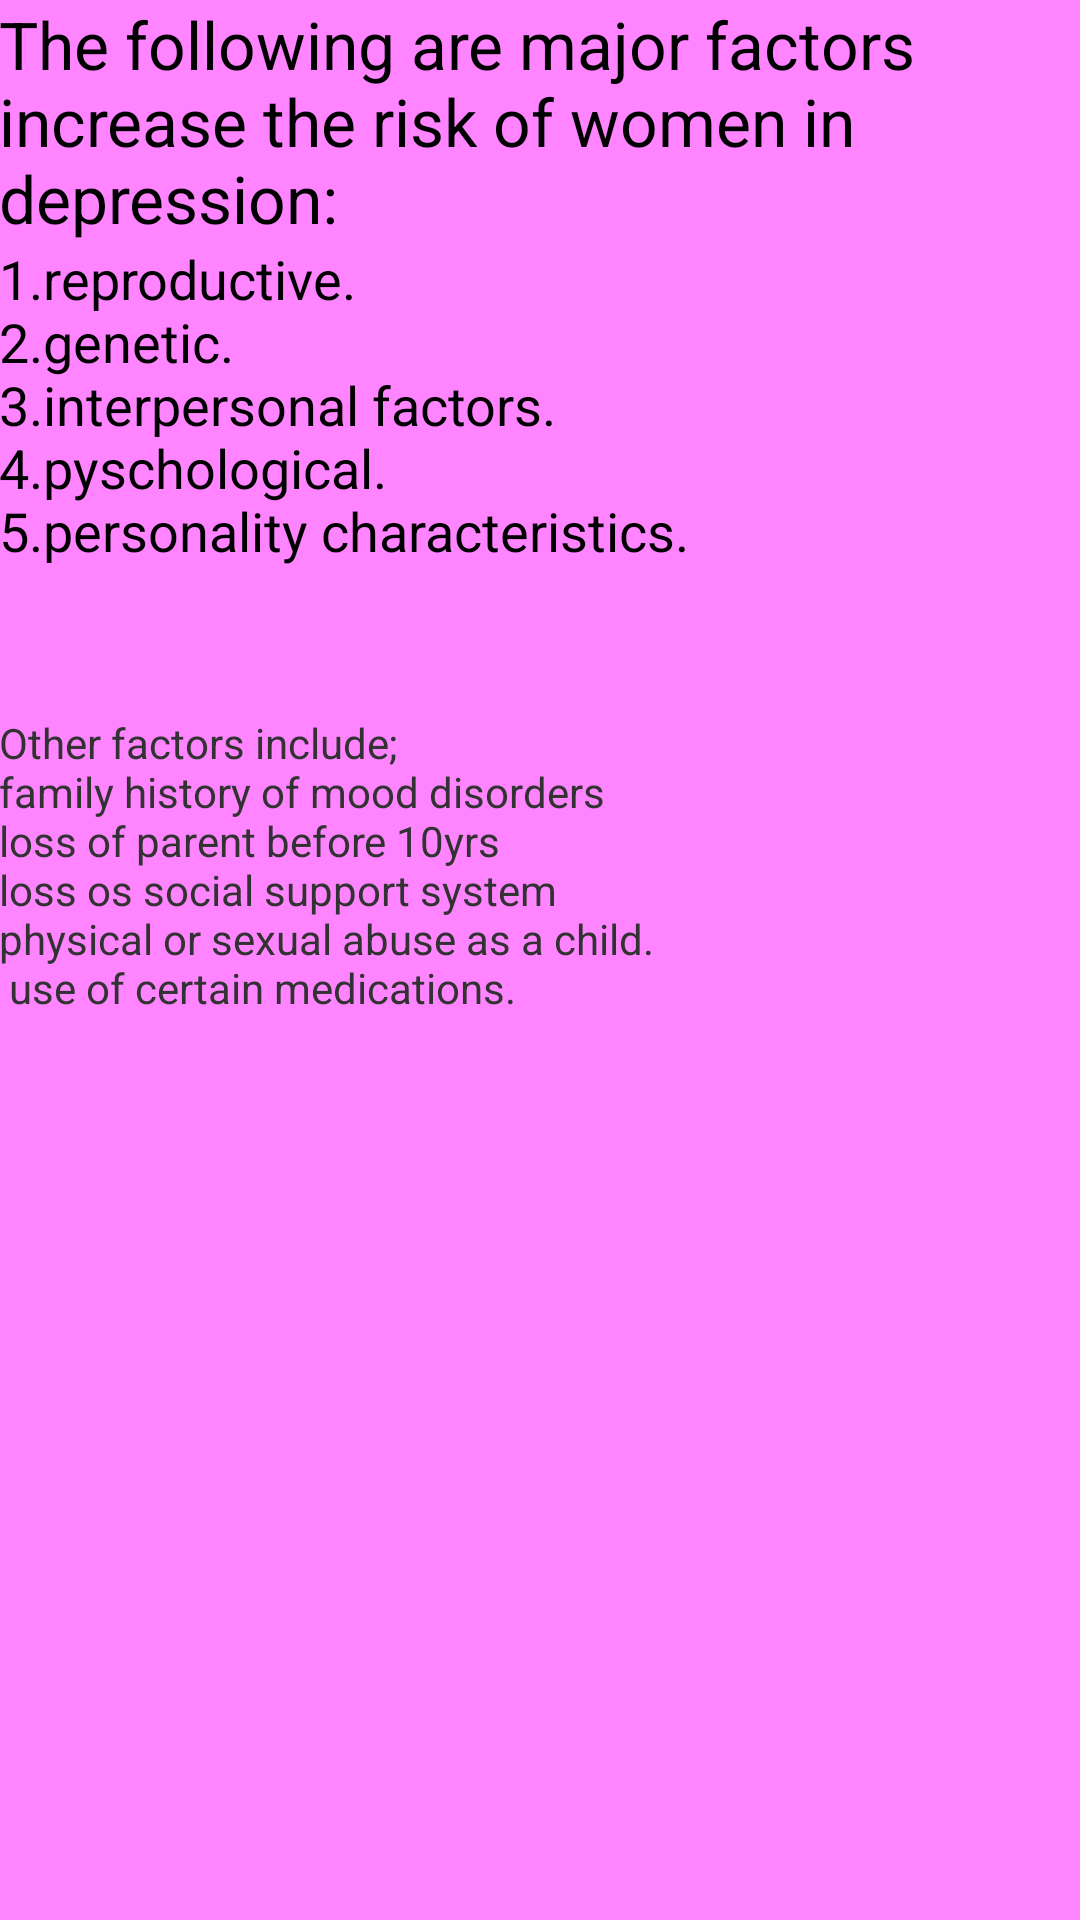

This screen was rendered from an Android layout file. Write that file and the resources it references.
<!-- AndroidManifest.xml: application theme AppTheme -->
<!-- res/layout/activity_wcause.xml -->
<RelativeLayout xmlns:android="http://schemas.android.com/apk/res/android"
    xmlns:tools="http://schemas.android.com/tools"
    android:layout_width="match_parent"
    android:layout_height="match_parent"
     android:background="#ff84ff"
    android:paddingBottom="@dimen/activity_vertical_margin"
    android:paddingLeft="@dimen/activity_horizontal_margin"
    android:paddingRight="@dimen/activity_horizontal_margin"
    android:paddingTop="@dimen/activity_vertical_margin"
    tools:context=".Wcause" >

    <TextView
        android:id="@+id/textView1"
        android:layout_width="wrap_content"
        android:layout_height="wrap_content"
        android:layout_alignParentLeft="true"
        android:layout_alignParentTop="true"
        android:text="The following are major factors increase the risk of women in depression:"
        android:textAppearance="?android:attr/textAppearanceLarge" />

    <TextView
        android:id="@+id/textView2"
        android:layout_width="wrap_content"
        android:layout_height="wrap_content"
        android:layout_alignLeft="@+id/textView1"
        android:layout_below="@+id/textView1"
        android:text="1.reproductive.&#xA;2.genetic.&#xA;3.interpersonal factors.&#xA;4.pyschological.&#xA;5.personality characteristics.&#xA;"
        android:textAppearance="?android:attr/textAppearanceMedium" />

    <TextView
        android:id="@+id/textView3"
        android:layout_width="wrap_content"
        android:layout_height="wrap_content"
        android:layout_alignLeft="@+id/textView2"
        android:layout_below="@+id/textView2"
        android:layout_marginTop="28dp"
        android:text="Other factors include;&#xA;family history of mood disorders&#xA;loss of parent before 10yrs&#xA;loss os social support system&#xA;physical or sexual abuse as a child.&#xA; use of certain medications.&#xA;" />

</RelativeLayout>
<!-- resources referenced by this layout -->
<resources>
  <style name="AppTheme" parent="AppBaseTheme">
          
      </style>
  <style name="AppBaseTheme" parent="android:Theme.Light">
          
      </style>
</resources>
